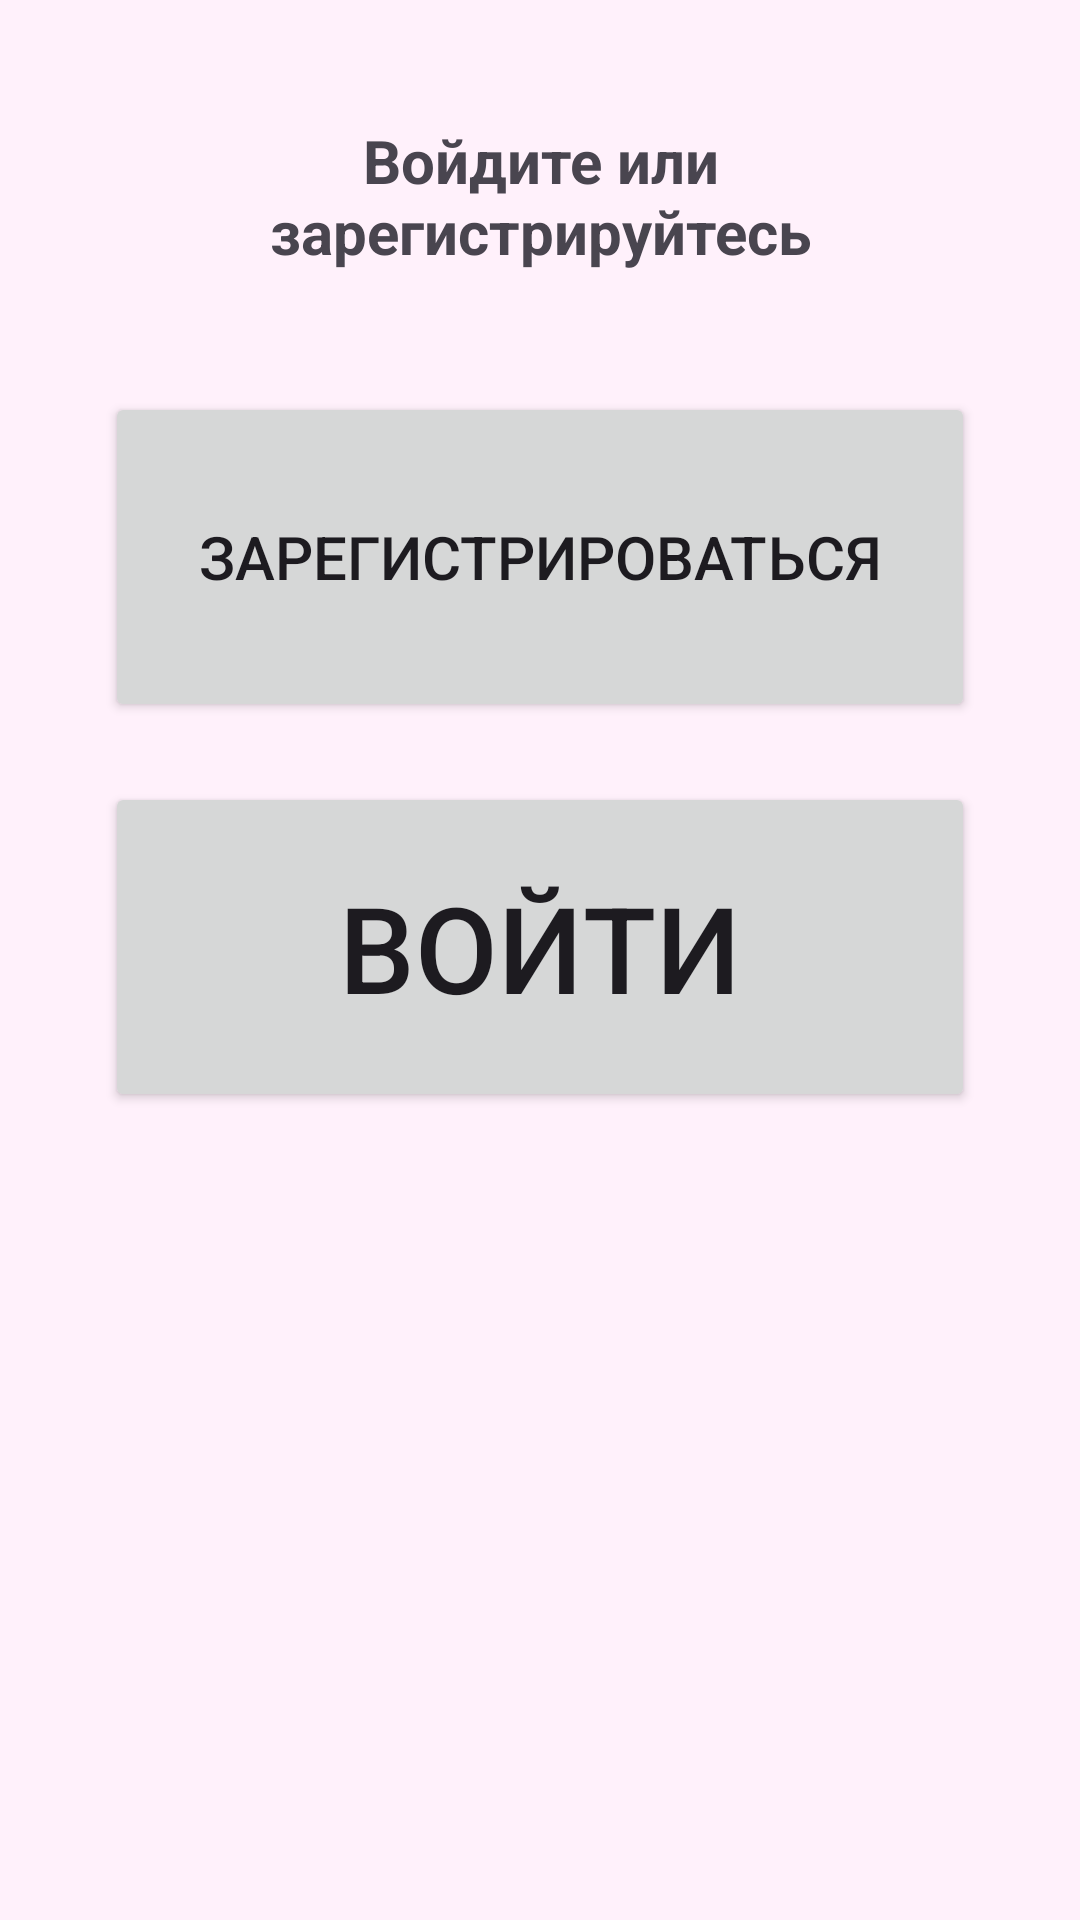

Layout XML and referenced resources for this Android screen:
<!-- AndroidManifest.xml: application theme Theme.PronunciationTrainer -->
<!-- res/layout/fragment_authorization.xml -->
<?xml version="1.0" encoding="utf-8"?>
<LinearLayout xmlns:android="http://schemas.android.com/apk/res/android"
    xmlns:app="http://schemas.android.com/apk/res-auto"
    xmlns:tools="http://schemas.android.com/tools"
    style="@style/main_layout"
    android:layout_width="match_parent"
    android:layout_height="match_parent"
    android:orientation="vertical"
    tools:context=".ui.fragment.AuthorizationFragment">

    <LinearLayout
        android:layout_width="match_parent"
        android:layout_height="wrap_content"
        android:orientation="horizontal">
        <Space
            android:layout_width="40dp"
            android:layout_height="wrap_content" />

        <TextView
            style="@style/header"
            android:layout_width="0dp"
            android:layout_height="wrap_content"
            android:layout_weight="1"
            android:text="Войдите или зарегистрируйтесь"
            android:textSize="20sp"
            android:textStyle="bold" />
        <Space
            android:layout_width="40dp"
            android:layout_height="wrap_content" />
    </LinearLayout>

    <LinearLayout
        android:layout_width="match_parent"
        android:layout_height="match_parent"
        android:orientation="vertical">

        <Space
            android:layout_width="match_parent"
            android:layout_height="40dp" />

        <Button
            android:id="@+id/button_register"
            style="@style/main"
            android:layout_width="match_parent"
            android:layout_height="110dp"
            android:text="Зарегистрироваться"
            android:textSize="20sp" />

        <Space
            android:layout_width="match_parent"
            android:layout_height="20dp" />

        <Button
            android:id="@+id/button_login"
            style="@style/main"
            android:layout_width="match_parent"
            android:layout_height="110dp"
            android:text="Войти"
            android:textSize="40sp" />
        <Space
            android:layout_width="match_parent"
            android:layout_height="40dp" />

        <EditText
            android:id="@+id/editTextURL"
            android:layout_width="match_parent"
            android:layout_height="wrap_content"
            android:ems="10"
            android:inputType="textUri"
            android:text="http://10.0.2.2:5000"
            android:visibility="gone" />

        <Button
            android:id="@+id/buttonUrl"
            android:layout_width="match_parent"
            android:layout_height="wrap_content"
            android:text="обновить URL"
            android:visibility="gone" />
    </LinearLayout>

</LinearLayout>
<!-- resources referenced by this layout -->
<resources>
  <style name="header">
          <item name="android:textSize">32sp</item>
          <item name="android:textAlignment">center</item>
      </style>
  <style name="main">
          <item name="android:textSize">24sp</item>
      </style>
  <style name="main_layout">
          <item name="android:paddingLeft">35dp</item>
          <item name="android:paddingTop">40dp</item>
          <item name="android:paddingRight">35dp</item>
          <item name="android:paddingBottom">60dp</item>
          <item name="android:background">@color/background</item>
      </style>
  <style name="Theme.PronunciationTrainer" parent="Base.Theme.PronunciationTrainer" />
  <color name="background">#FFF1FB</color>
  <style name="Base.Theme.PronunciationTrainer" parent="Theme.Material3.DayNight.NoActionBar">
          
          
      </style>
</resources>
